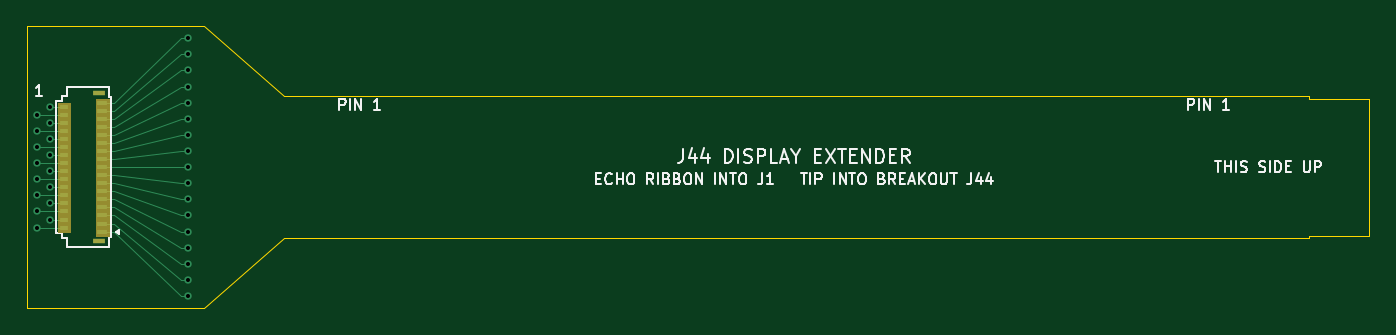
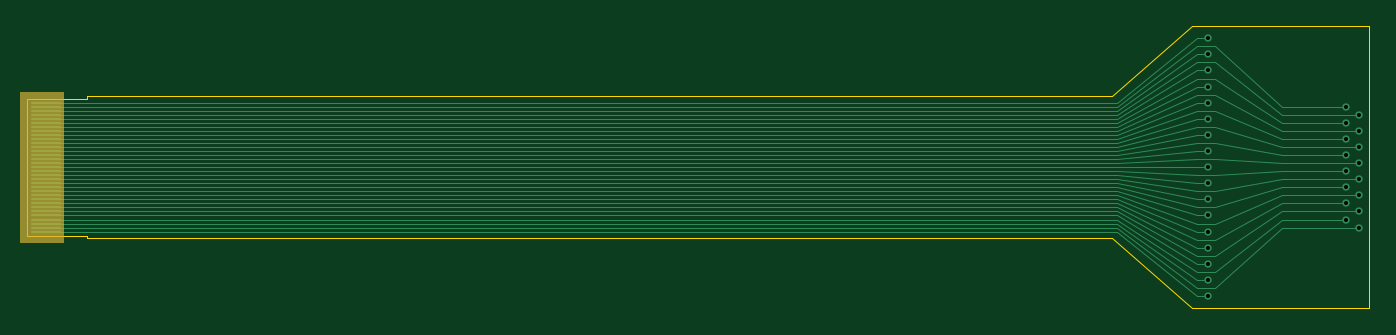
Circuit board: 10 layer files. Board 100.0 x 21.0 mm.
- bottom_copper: j44-ext-B_Cu.gbl (10239 bytes)
- bottom_mask: j44-ext-B_Mask.gbs (1621 bytes)
- bottom_silk: j44-ext-B_Silkscreen.gbo (1631 bytes)
- outline: j44-ext-Edge_Cuts.gm1 (1070 bytes)
- top_copper: j44-ext-F_Cu.gtl (7472 bytes)
- top_mask: j44-ext-F_Mask.gts (2102 bytes)
- paste: j44-ext-F_Paste.gtp (1563 bytes)
- top_silk: j44-ext-F_Silkscreen.gto (26188 bytes)
- drill: j44-ext-NPTH.drl (264 bytes)
- drill: j44-ext-PTH.drl (710 bytes)

=== bottom_copper: j44-ext-B_Cu.gbl (10239 bytes, source omitted) ===
=== bottom_mask: j44-ext-B_Mask.gbs ===
%TF.GenerationSoftware,KiCad,Pcbnew,10.0.8*%
%TF.CreationDate,2026-11-15T22:42:30+00:00*%
%TF.ProjectId,j44-ext,6a34342d-6578-4742-9e6b-696361645f70,rev?*%
%TF.SameCoordinates,Original*%
%TF.FileFunction,Soldermask,Bot*%
%TF.FilePolarity,Negative*%
%FSLAX46Y46*%
G04 Gerber Fmt 4.6, Leading zero omitted, Abs format (unit mm)*
G04 Created by KiCad (PCBNEW 10.0.8) date 2026-11-15 22:42:30*
%MOMM*%
%LPD*%
G01*
G04 APERTURE LIST*
%ADD10C,0.050000*%
%ADD11R,2.200000X0.170000*%
G04 APERTURE END LIST*
D10*
X117300000Y-34400000D02*
X120500000Y-34400000D01*
X120500000Y-45600000D01*
X117300000Y-45600000D01*
X117300000Y-34400000D01*
G36*
X120500000Y-45600000D02*
G01*
X117300000Y-45600000D01*
X117300000Y-34400000D01*
X120500000Y-34400000D01*
X120500000Y-45600000D01*
G37*
D11*
%TO.C,P1*%
X118600000Y-35200000D03*
X118600000Y-35500000D03*
X118600000Y-35800000D03*
X118600000Y-36100000D03*
X118600000Y-36400000D03*
X118600000Y-36700000D03*
X118600000Y-37000000D03*
X118600000Y-37300000D03*
X118600000Y-37600000D03*
X118600000Y-37900000D03*
X118600000Y-38200000D03*
X118600000Y-38500000D03*
X118600000Y-38800000D03*
X118600000Y-39100000D03*
X118600000Y-39400000D03*
X118600000Y-39700000D03*
X118600000Y-40000000D03*
X118600000Y-40300000D03*
X118600000Y-40600000D03*
X118600000Y-40900000D03*
X118600000Y-41200000D03*
X118600000Y-41500000D03*
X118600000Y-41800000D03*
X118600000Y-42100000D03*
X118600000Y-42400000D03*
X118600000Y-42700000D03*
X118600000Y-43000000D03*
X118600000Y-43300000D03*
X118600000Y-43600000D03*
X118600000Y-43900000D03*
X118600000Y-44200000D03*
X118600000Y-44500000D03*
X118600000Y-44800000D03*
%TD*%
M02*

=== bottom_silk: j44-ext-B_Silkscreen.gbo ===
%TF.GenerationSoftware,KiCad,Pcbnew,10.0.8*%
%TF.CreationDate,2026-11-15T22:42:30+00:00*%
%TF.ProjectId,j44-ext,6a34342d-6578-4742-9e6b-696361645f70,rev?*%
%TF.SameCoordinates,Original*%
%TF.FileFunction,Legend,Bot*%
%TF.FilePolarity,Positive*%
%FSLAX46Y46*%
G04 Gerber Fmt 4.6, Leading zero omitted, Abs format (unit mm)*
G04 Created by KiCad (PCBNEW 10.0.8) date 2026-11-15 22:42:30*
%MOMM*%
%LPD*%
G01*
G04 APERTURE LIST*
%ADD10C,0.050000*%
%ADD11R,2.200000X0.170000*%
G04 APERTURE END LIST*
%LPC*%
D10*
X117300000Y-34400000D02*
X120500000Y-34400000D01*
X120500000Y-45600000D01*
X117300000Y-45600000D01*
X117300000Y-34400000D01*
G36*
X120500000Y-45600000D02*
G01*
X117300000Y-45600000D01*
X117300000Y-34400000D01*
X120500000Y-34400000D01*
X120500000Y-45600000D01*
G37*
D11*
%TO.C,P1*%
X118600000Y-35200000D03*
X118600000Y-35500000D03*
X118600000Y-35800000D03*
X118600000Y-36100000D03*
X118600000Y-36400000D03*
X118600000Y-36700000D03*
X118600000Y-37000000D03*
X118600000Y-37300000D03*
X118600000Y-37600000D03*
X118600000Y-37900000D03*
X118600000Y-38200000D03*
X118600000Y-38500000D03*
X118600000Y-38800000D03*
X118600000Y-39100000D03*
X118600000Y-39400000D03*
X118600000Y-39700000D03*
X118600000Y-40000000D03*
X118600000Y-40300000D03*
X118600000Y-40600000D03*
X118600000Y-40900000D03*
X118600000Y-41200000D03*
X118600000Y-41500000D03*
X118600000Y-41800000D03*
X118600000Y-42100000D03*
X118600000Y-42400000D03*
X118600000Y-42700000D03*
X118600000Y-43000000D03*
X118600000Y-43300000D03*
X118600000Y-43600000D03*
X118600000Y-43900000D03*
X118600000Y-44200000D03*
X118600000Y-44500000D03*
X118600000Y-44800000D03*
%TD*%
%LPD*%
M02*

=== outline: j44-ext-Edge_Cuts.gm1 ===
%TF.GenerationSoftware,KiCad,Pcbnew,10.0.8*%
%TF.CreationDate,2026-11-15T22:42:30+00:00*%
%TF.ProjectId,j44-ext,6a34342d-6578-4742-9e6b-696361645f70,rev?*%
%TF.SameCoordinates,Original*%
%TF.FileFunction,Profile,NP*%
%FSLAX46Y46*%
G04 Gerber Fmt 4.6, Leading zero omitted, Abs format (unit mm)*
G04 Created by KiCad (PCBNEW 10.0.8) date 2026-11-15 22:42:30*
%MOMM*%
%LPD*%
G01*
G04 APERTURE LIST*
%TA.AperFunction,Profile*%
%ADD10C,0.100000*%
%TD*%
G04 APERTURE END LIST*
D10*
X20000000Y-29500000D02*
X33200000Y-29500000D01*
X20000000Y-50500000D02*
X20000000Y-29500000D01*
X33200000Y-29500000D02*
X39200000Y-34700000D01*
X33200000Y-50500000D02*
X20000000Y-50500000D01*
X39200000Y-34700000D02*
X115500000Y-34700000D01*
X39200000Y-45300000D02*
X33200000Y-50500000D01*
X115500000Y-34700000D02*
X115500000Y-34900000D01*
X115500000Y-34900000D02*
X120000000Y-34900000D01*
X115500000Y-45100000D02*
X115500000Y-45300000D01*
X115500000Y-45300000D02*
X39200000Y-45300000D01*
X120000000Y-34900000D02*
X120000000Y-45100000D01*
X120000000Y-45100000D02*
X115500000Y-45100000D01*
M02*

=== top_copper: j44-ext-F_Cu.gtl (7472 bytes, source omitted) ===
=== top_mask: j44-ext-F_Mask.gts ===
%TF.GenerationSoftware,KiCad,Pcbnew,10.0.8*%
%TF.CreationDate,2026-11-15T22:42:30+00:00*%
%TF.ProjectId,j44-ext,6a34342d-6578-4742-9e6b-696361645f70,rev?*%
%TF.SameCoordinates,Original*%
%TF.FileFunction,Soldermask,Top*%
%TF.FilePolarity,Negative*%
%FSLAX46Y46*%
G04 Gerber Fmt 4.6, Leading zero omitted, Abs format (unit mm)*
G04 Created by KiCad (PCBNEW 10.0.8) date 2026-11-15 22:42:30*
%MOMM*%
%LPD*%
G01*
G04 APERTURE LIST*
%ADD10C,0.050000*%
%ADD11R,0.800000X0.300000*%
%ADD12R,0.650000X0.300000*%
%ADD13R,0.950000X0.400000*%
G04 APERTURE END LIST*
D10*
X22312500Y-35200000D02*
X23212500Y-35200000D01*
X23212500Y-44800000D01*
X22312500Y-44800000D01*
X22312500Y-35200000D01*
G36*
X23212500Y-44800000D02*
G01*
X22312500Y-44800000D01*
X22312500Y-35200000D01*
X23212500Y-35200000D01*
X23212500Y-44800000D01*
G37*
X25137500Y-34900000D02*
X26137500Y-34900000D01*
X26137500Y-45100000D01*
X25137500Y-45100000D01*
X25137500Y-34900000D01*
G36*
X26137500Y-45100000D02*
G01*
X25137500Y-45100000D01*
X25137500Y-34900000D01*
X26137500Y-34900000D01*
X26137500Y-45100000D01*
G37*
D11*
%TO.C,J1*%
X25637500Y-44800000D03*
D12*
X22762500Y-44500000D03*
D11*
X25637500Y-44200000D03*
D12*
X22762500Y-43900000D03*
D11*
X25637500Y-43600000D03*
D12*
X22762500Y-43300000D03*
D11*
X25637500Y-43000000D03*
D12*
X22762500Y-42700000D03*
D11*
X25637500Y-42400000D03*
D12*
X22762500Y-42100000D03*
D11*
X25637500Y-41800000D03*
D12*
X22762500Y-41500000D03*
D11*
X25637500Y-41200000D03*
D12*
X22762500Y-40900000D03*
D11*
X25637500Y-40600000D03*
D12*
X22762500Y-40300000D03*
D11*
X25637500Y-40000000D03*
D12*
X22762500Y-39700000D03*
D11*
X25637500Y-39400000D03*
D12*
X22762500Y-39100000D03*
D11*
X25637500Y-38800000D03*
D12*
X22762500Y-38500000D03*
D11*
X25637500Y-38200000D03*
D12*
X22762500Y-37900000D03*
D11*
X25637500Y-37600000D03*
D12*
X22762500Y-37300000D03*
D11*
X25637500Y-37000000D03*
D12*
X22762500Y-36700000D03*
D11*
X25637500Y-36400000D03*
D12*
X22762500Y-36100000D03*
D11*
X25637500Y-35800000D03*
D12*
X22762500Y-35500000D03*
D11*
X25637500Y-35200000D03*
D13*
X25362500Y-45500000D03*
X25362500Y-34500000D03*
%TD*%
M02*

=== paste: j44-ext-F_Paste.gtp ===
%TF.GenerationSoftware,KiCad,Pcbnew,10.0.8*%
%TF.CreationDate,2026-11-15T22:42:30+00:00*%
%TF.ProjectId,j44-ext,6a34342d-6578-4742-9e6b-696361645f70,rev?*%
%TF.SameCoordinates,Original*%
%TF.FileFunction,Paste,Top*%
%TF.FilePolarity,Positive*%
%FSLAX46Y46*%
G04 Gerber Fmt 4.6, Leading zero omitted, Abs format (unit mm)*
G04 Created by KiCad (PCBNEW 10.0.8) date 2026-11-15 22:42:30*
%MOMM*%
%LPD*%
G01*
G04 APERTURE LIST*
%ADD10R,0.800000X0.300000*%
%ADD11R,0.650000X0.300000*%
%ADD12R,0.950000X0.400000*%
G04 APERTURE END LIST*
D10*
%TO.C,J1*%
X25637500Y-44800000D03*
D11*
X22762500Y-44500000D03*
D10*
X25637500Y-44200000D03*
D11*
X22762500Y-43900000D03*
D10*
X25637500Y-43600000D03*
D11*
X22762500Y-43300000D03*
D10*
X25637500Y-43000000D03*
D11*
X22762500Y-42700000D03*
D10*
X25637500Y-42400000D03*
D11*
X22762500Y-42100000D03*
D10*
X25637500Y-41800000D03*
D11*
X22762500Y-41500000D03*
D10*
X25637500Y-41200000D03*
D11*
X22762500Y-40900000D03*
D10*
X25637500Y-40600000D03*
D11*
X22762500Y-40300000D03*
D10*
X25637500Y-40000000D03*
D11*
X22762500Y-39700000D03*
D10*
X25637500Y-39400000D03*
D11*
X22762500Y-39100000D03*
D10*
X25637500Y-38800000D03*
D11*
X22762500Y-38500000D03*
D10*
X25637500Y-38200000D03*
D11*
X22762500Y-37900000D03*
D10*
X25637500Y-37600000D03*
D11*
X22762500Y-37300000D03*
D10*
X25637500Y-37000000D03*
D11*
X22762500Y-36700000D03*
D10*
X25637500Y-36400000D03*
D11*
X22762500Y-36100000D03*
D10*
X25637500Y-35800000D03*
D11*
X22762500Y-35500000D03*
D10*
X25637500Y-35200000D03*
D12*
X25362500Y-45500000D03*
X25362500Y-34500000D03*
%TD*%
M02*

=== top_silk: j44-ext-F_Silkscreen.gto (26188 bytes, source omitted) ===
=== drill: j44-ext-NPTH.drl ===
M48
; DRILL file KiCad 10.0.8 date 2026-11-15T22:42:31
; FORMAT={-:-/ absolute / metric / decimal}
; #@! TF.CreationDate,2026-11-15T22:42:31+00:00
; #@! TF.GenerationSoftware,Kicad,Pcbnew,10.0.8
; #@! TF.FileFunction,NonPlated,1,2,NPTH
FMAT,2
METRIC
%
G90
G05
M30

=== drill: j44-ext-PTH.drl ===
M48
; DRILL file KiCad 10.0.8 date 2026-11-15T22:42:31
; FORMAT={-:-/ absolute / metric / decimal}
; #@! TF.CreationDate,2026-11-15T22:42:31+00:00
; #@! TF.GenerationSoftware,Kicad,Pcbnew,10.0.8
; #@! TF.FileFunction,Plated,1,2,PTH
FMAT,2
METRIC
; #@! TA.AperFunction,Plated,PTH,ViaDrill
T1C0.300
%
G90
G05
T1
X20.8Y-36.1
X20.8Y-37.3
X20.8Y-38.5
X20.8Y-39.7
X20.8Y-40.9
X20.8Y-42.1
X20.8Y-43.3
X20.8Y-44.5
X21.7Y-35.5
X21.7Y-36.7
X21.7Y-37.9
X21.7Y-39.1
X21.7Y-40.3
X21.7Y-41.5
X21.7Y-42.7
X21.7Y-43.9
X32.0Y-30.4
X32.0Y-31.6
X32.0Y-32.8
X32.0Y-34.0
X32.0Y-35.2
X32.0Y-36.4
X32.0Y-37.6
X32.0Y-38.8
X32.0Y-40.0
X32.0Y-41.2
X32.0Y-42.4
X32.0Y-43.6
X32.0Y-44.8
X32.0Y-46.0
X32.0Y-47.2
X32.0Y-48.4
X32.0Y-49.6
M30
